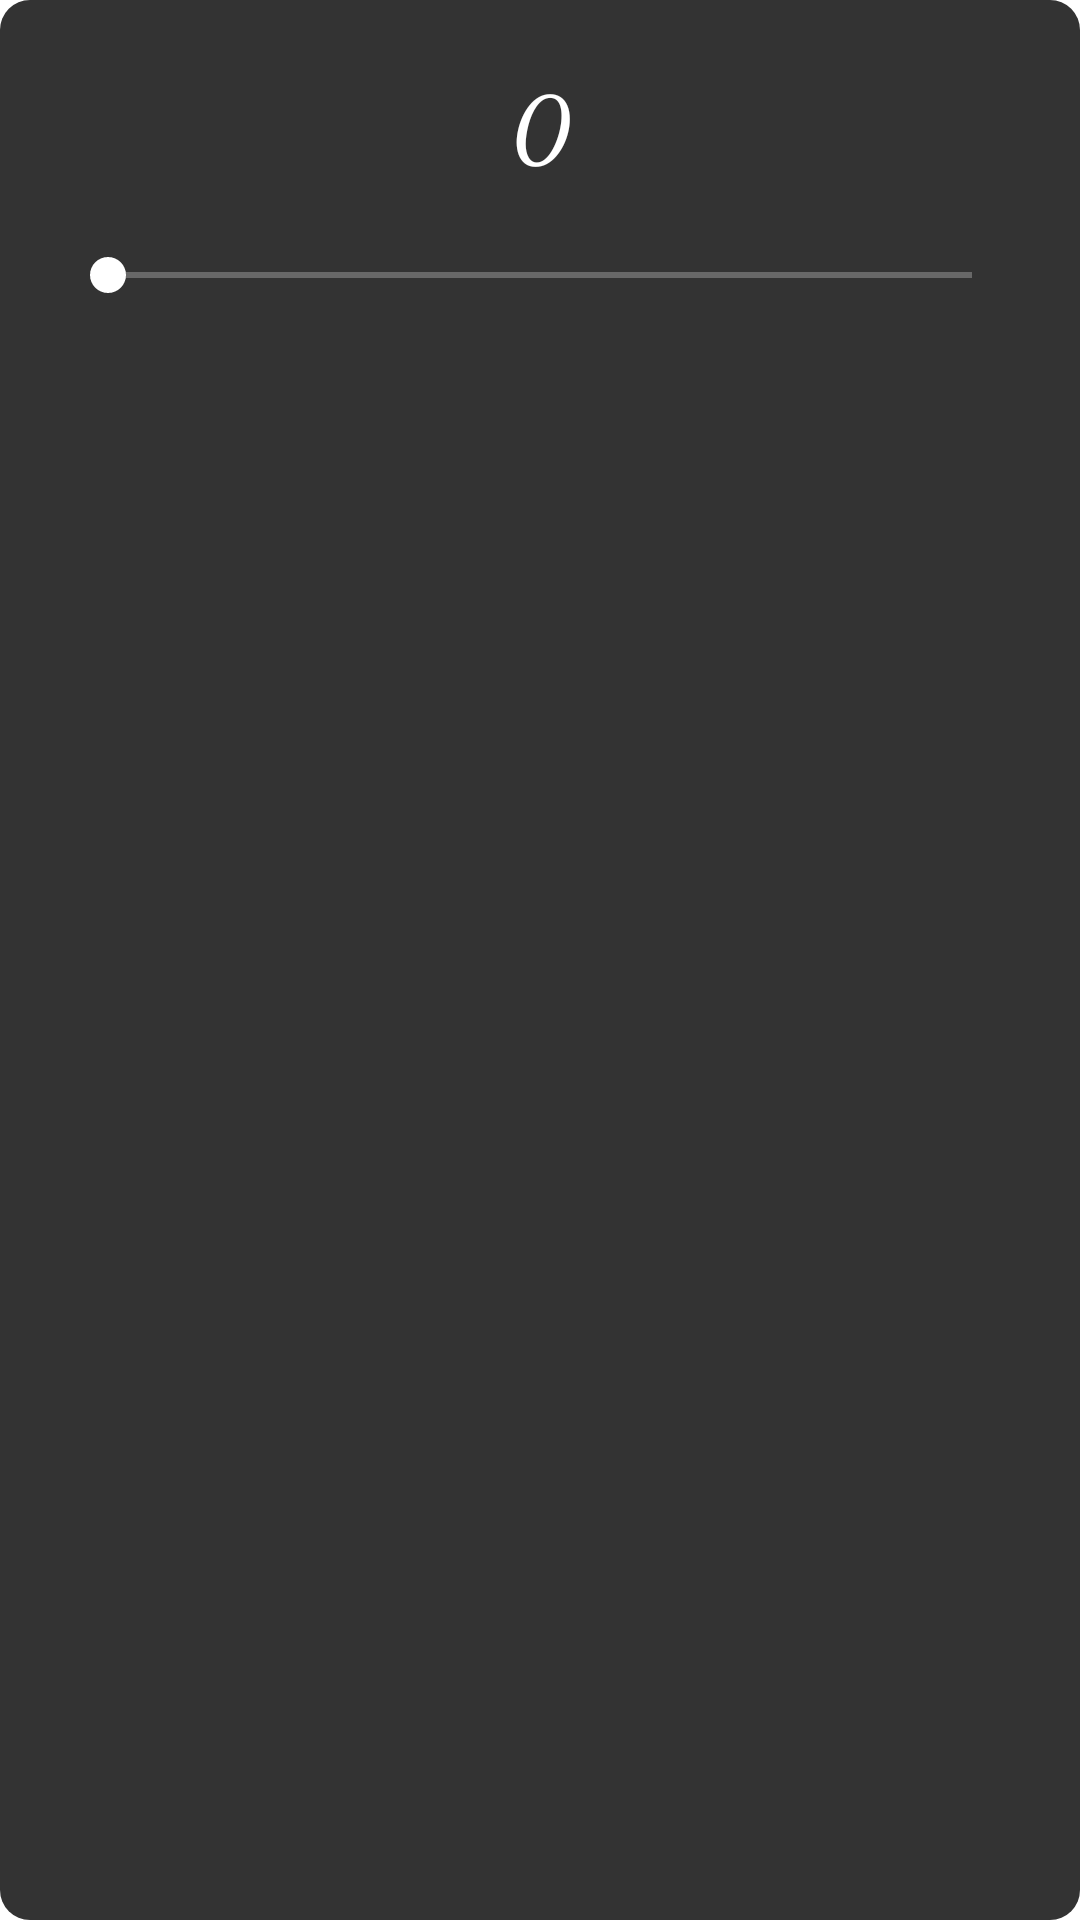

Reconstruct the res/layout file that produces this screen, plus the resources it refers to.
<!-- AndroidManifest.xml: application theme Theme.APP -->
<!-- res/layout/add_reward_dialog.xml -->
<?xml version="1.0" encoding="utf-8"?>
<androidx.constraintlayout.widget.ConstraintLayout
    xmlns:android="http://schemas.android.com/apk/res/android"
    xmlns:app="http://schemas.android.com/apk/res-auto"
    xmlns:tools="http://schemas.android.com/tools"
    android:layout_width="match_parent"
    android:layout_height="match_parent"
    android:background="@drawable/round_dialog"
    >

    <TextView
        android:id="@+id/add_reward_count_text"
        android:layout_width="0dp"
        android:layout_height="wrap_content"
        android:layout_marginTop="20dp"
        android:textColor="@color/white"
        android:textSize="30sp"
        android:text="0"
        android:textStyle="bold"
        android:fontFamily="cursive"
        android:gravity="center"
        app:layout_constraintEnd_toEndOf="parent"
        app:layout_constraintStart_toStartOf="parent"
        app:layout_constraintTop_toTopOf="parent" />

    <SeekBar
        android:id="@+id/add_reward_seek_bar"
        style="@style/Widget.AppCompat.SeekBar"
        android:layout_width="0dp"
        android:layout_height="40dp"
        android:layout_margin="20dp"
        android:paddingBottom="20dp"
        android:max="100"
        android:progress="0"
        android:thumbTint="@color/white"
        android:progressBackgroundTint="@color/white"
        android:progressTint="@color/white"
        app:layout_constraintEnd_toEndOf="parent"
        app:layout_constraintStart_toStartOf="parent"
        app:layout_constraintTop_toBottomOf="@id/add_reward_count_text" />
</androidx.constraintlayout.widget.ConstraintLayout>
<!-- resources referenced by this layout -->
<resources>
  <color name="white">#FFFFFFFF</color>
  <!-- drawable round_dialog (drawable) -->
  <?xml version="1.0" encoding="utf-8"?>
  <layer-list xmlns:android="http://schemas.android.com/apk/res/android">
      <item android:id="@android:id/background">
          <shape android:shape="rectangle">
              <corners android:radius="10dp"/>
              <solid android:color="@color/second_solid"/>
          </shape>
      </item>
  </layer-list>
  <style name="Theme.APP" parent="Theme.MaterialComponents.DayNight.NoActionBar">
          
          <item name="colorPrimary">@color/white</item>
          <item name="colorPrimaryVariant">@color/white</item>
          <item name="colorOnPrimary">@color/white</item>
          
          <item name="colorSecondary">@color/grey</item>
          <item name="colorSecondaryVariant">@color/second_solid</item>
          <item name="colorOnSecondary">@color/black</item>
          
          <item name="statusBarForeground">@color/black</item>
          <item name="statusBarBackground">@color/white</item>
          <item name="android:statusBarColor">@android:color/black</item>
          
      </style>
  <color name="second_solid">#333</color>
  <color name="grey">#888</color>
  <color name="black">#FF000000</color>
</resources>
